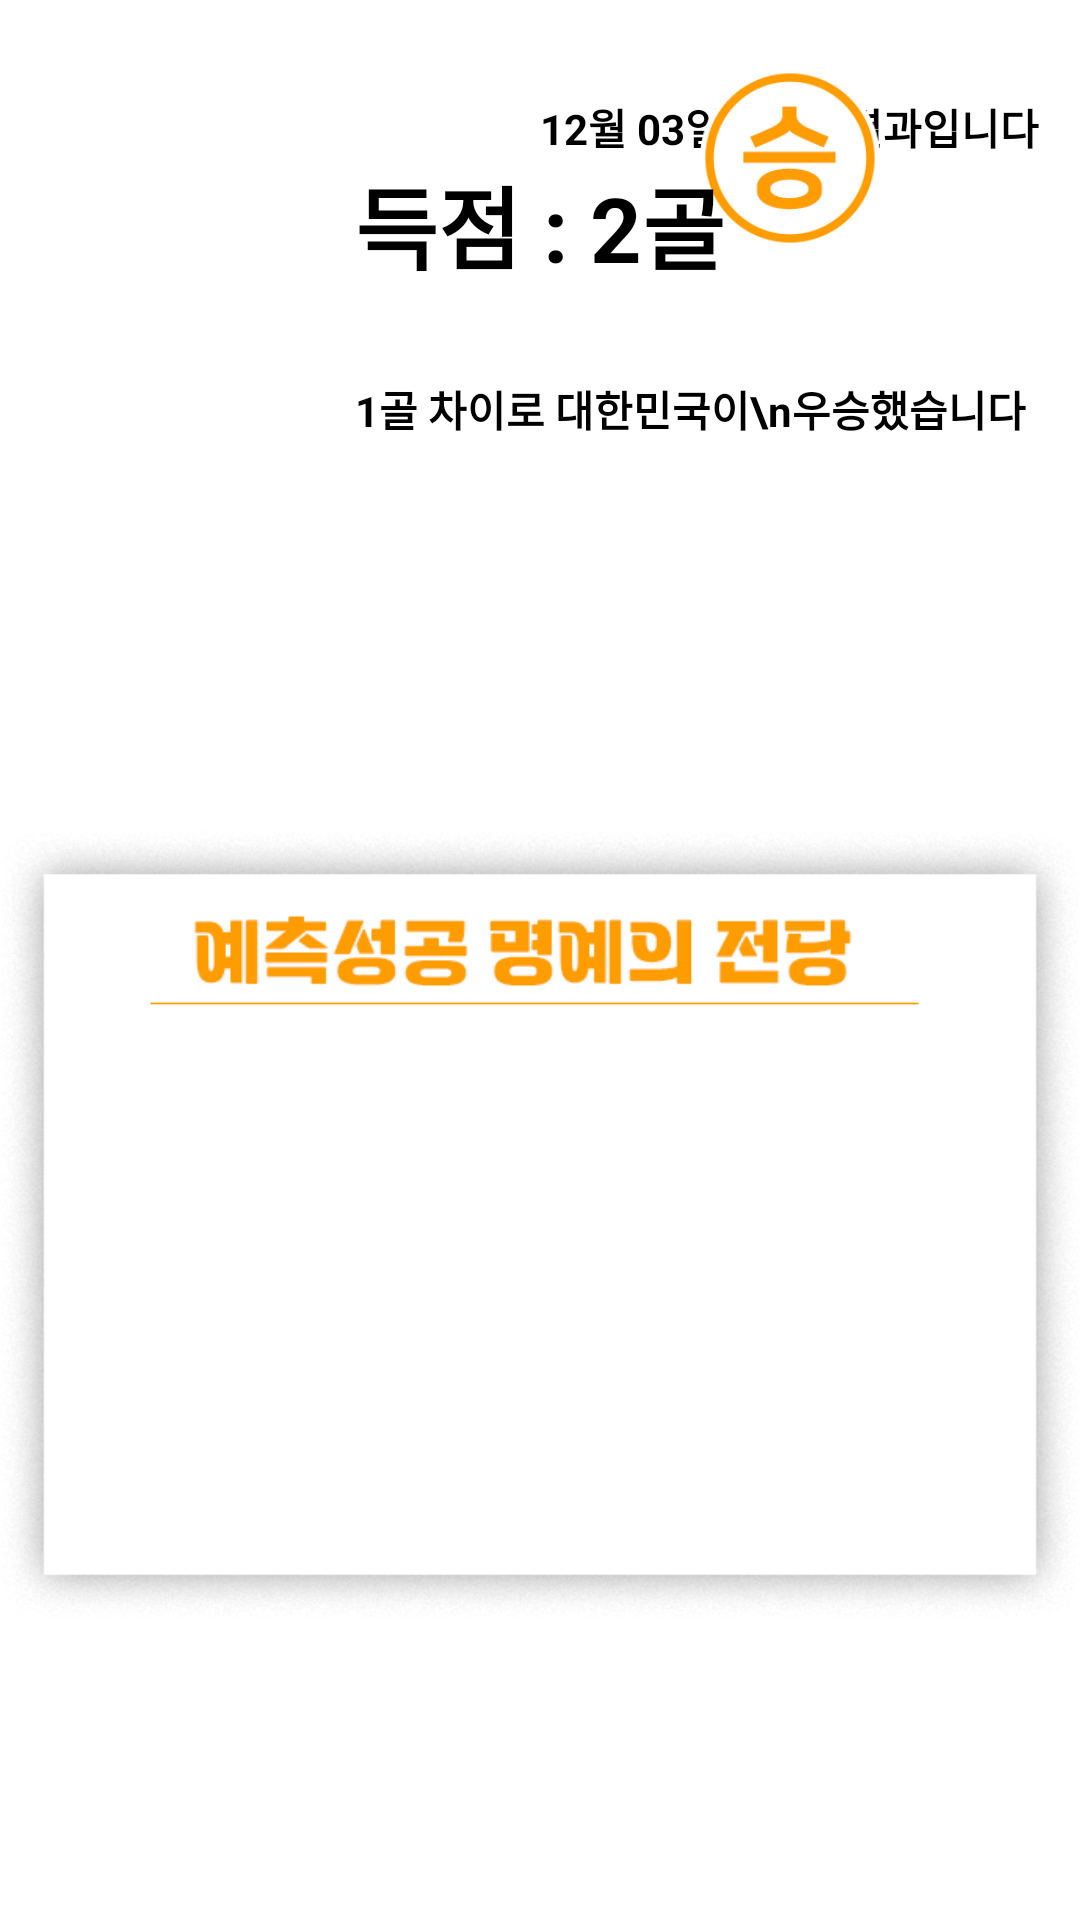

Layout XML and referenced resources for this Android screen:
<!-- AndroidManifest.xml: application theme Theme.DevfestHackathon -->
<!-- res/layout/activity_prediction.xml -->
<?xml version="1.0" encoding="utf-8"?>
<layout xmlns:android="http://schemas.android.com/apk/res/android"
    xmlns:app="http://schemas.android.com/apk/res-auto"
    xmlns:tools="http://schemas.android.com/tools">

    <data>

    </data>

    <androidx.constraintlayout.widget.ConstraintLayout
        android:layout_width="match_parent"
        android:layout_height="match_parent"
        tools:context=".presentation.ui.PredictionActivity">

        <TextView
            android:id="@+id/textView"
            android:layout_width="wrap_content"
            android:layout_height="wrap_content"
            android:layout_marginTop="32dp"
            android:text="12월 03일\n경기결과입니다"
            android:textColor="@color/black"
            android:textStyle="bold"
            app:layout_constraintStart_toStartOf="@+id/imageView2"
            app:layout_constraintTop_toTopOf="parent" />

        <ImageView
            android:id="@+id/imageView2"
            android:layout_width="wrap_content"
            android:layout_height="wrap_content"
            android:src="@drawable/korea"
            app:layout_constraintEnd_toEndOf="parent"
            app:layout_constraintStart_toStartOf="parent"
            app:layout_constraintTop_toBottomOf="@+id/textView" />

        <ImageView
            android:layout_marginTop="70dp"
            android:layout_width="60dp"
            android:layout_height="60dp"
            android:src="@drawable/win"
            app:layout_constraintBottom_toBottomOf="@+id/imageView2"
            app:layout_constraintEnd_toEndOf="@+id/textView"
            app:layout_constraintStart_toStartOf="@+id/imageView2"
            app:layout_constraintTop_toBottomOf="@+id/textView" />

        <TextView
            android:id="@+id/textView2"
            android:layout_width="wrap_content"
            android:layout_height="wrap_content"
            android:text="득점 : 2골"
            android:textColor="@color/black"
            android:textSize="30sp"
            android:textStyle="bold"
            app:layout_constraintEnd_toEndOf="parent"
            app:layout_constraintStart_toStartOf="parent"
            app:layout_constraintTop_toBottomOf="@+id/imageView2" />

        <LinearLayout
            android:id="@+id/linearLayout"
            android:layout_width="wrap_content"
            android:layout_height="wrap_content"
            android:gravity="center"
            android:orientation="horizontal"
            app:layout_constraintEnd_toEndOf="parent"
            app:layout_constraintStart_toStartOf="parent"
            app:layout_constraintTop_toBottomOf="@+id/textView2">

            <ImageView
                android:layout_width="80dp"
                android:layout_height="80dp"
                android:src="@drawable/portugal" />

            <TextView
                android:layout_width="wrap_content"
                android:layout_height="wrap_content"
                android:layout_marginStart="20dp"
                android:text="1골 차이로 대한민국이\n우승했습니다"
                android:textColor="@color/black"
                android:textStyle="bold" />

        </LinearLayout>

        <ImageView
            android:layout_width="wrap_content"
            android:layout_height="wrap_content"
            android:src="@drawable/success_place"
            app:layout_constraintBottom_toBottomOf="parent"
            app:layout_constraintEnd_toEndOf="parent"
            app:layout_constraintStart_toStartOf="parent"
            app:layout_constraintTop_toBottomOf="@+id/linearLayout" />

    </androidx.constraintlayout.widget.ConstraintLayout>
</layout>
<!-- resources referenced by this layout -->
<resources>
  <!-- drawable success_place: png bitmap (drawable, 60302 bytes) -->
  <!-- drawable win: png bitmap (drawable, 8457 bytes) -->
  <style name="Theme.DevfestHackathon" parent="Theme.MaterialComponents.DayNight.DarkActionBar">
          
          <item name="colorPrimary">@color/purple_500</item>
          <item name="colorPrimaryVariant">@color/purple_700</item>
          <item name="colorOnPrimary">@color/white</item>
          
          <item name="colorSecondary">@color/teal_200</item>
          <item name="colorSecondaryVariant">@color/teal_700</item>
          <item name="colorOnSecondary">@color/black</item>
          
          <item name="android:statusBarColor">?attr/colorPrimaryVariant</item>
          
          <item name="windowNoTitle">true</item>
      </style>
  <!-- not gathered from this repository: default colours our renderer supplied (Android Studio template values) -->
  <color name="purple_500">#FF6200EE</color>
  <color name="purple_700">#FF3700B3</color>
  <color name="teal_200">#FF03DAC5</color>
  <color name="teal_700">#FF018786</color>
  <color name="black">#FF000000</color>
  <color name="white">#FFFFFFFF</color>
</resources>
